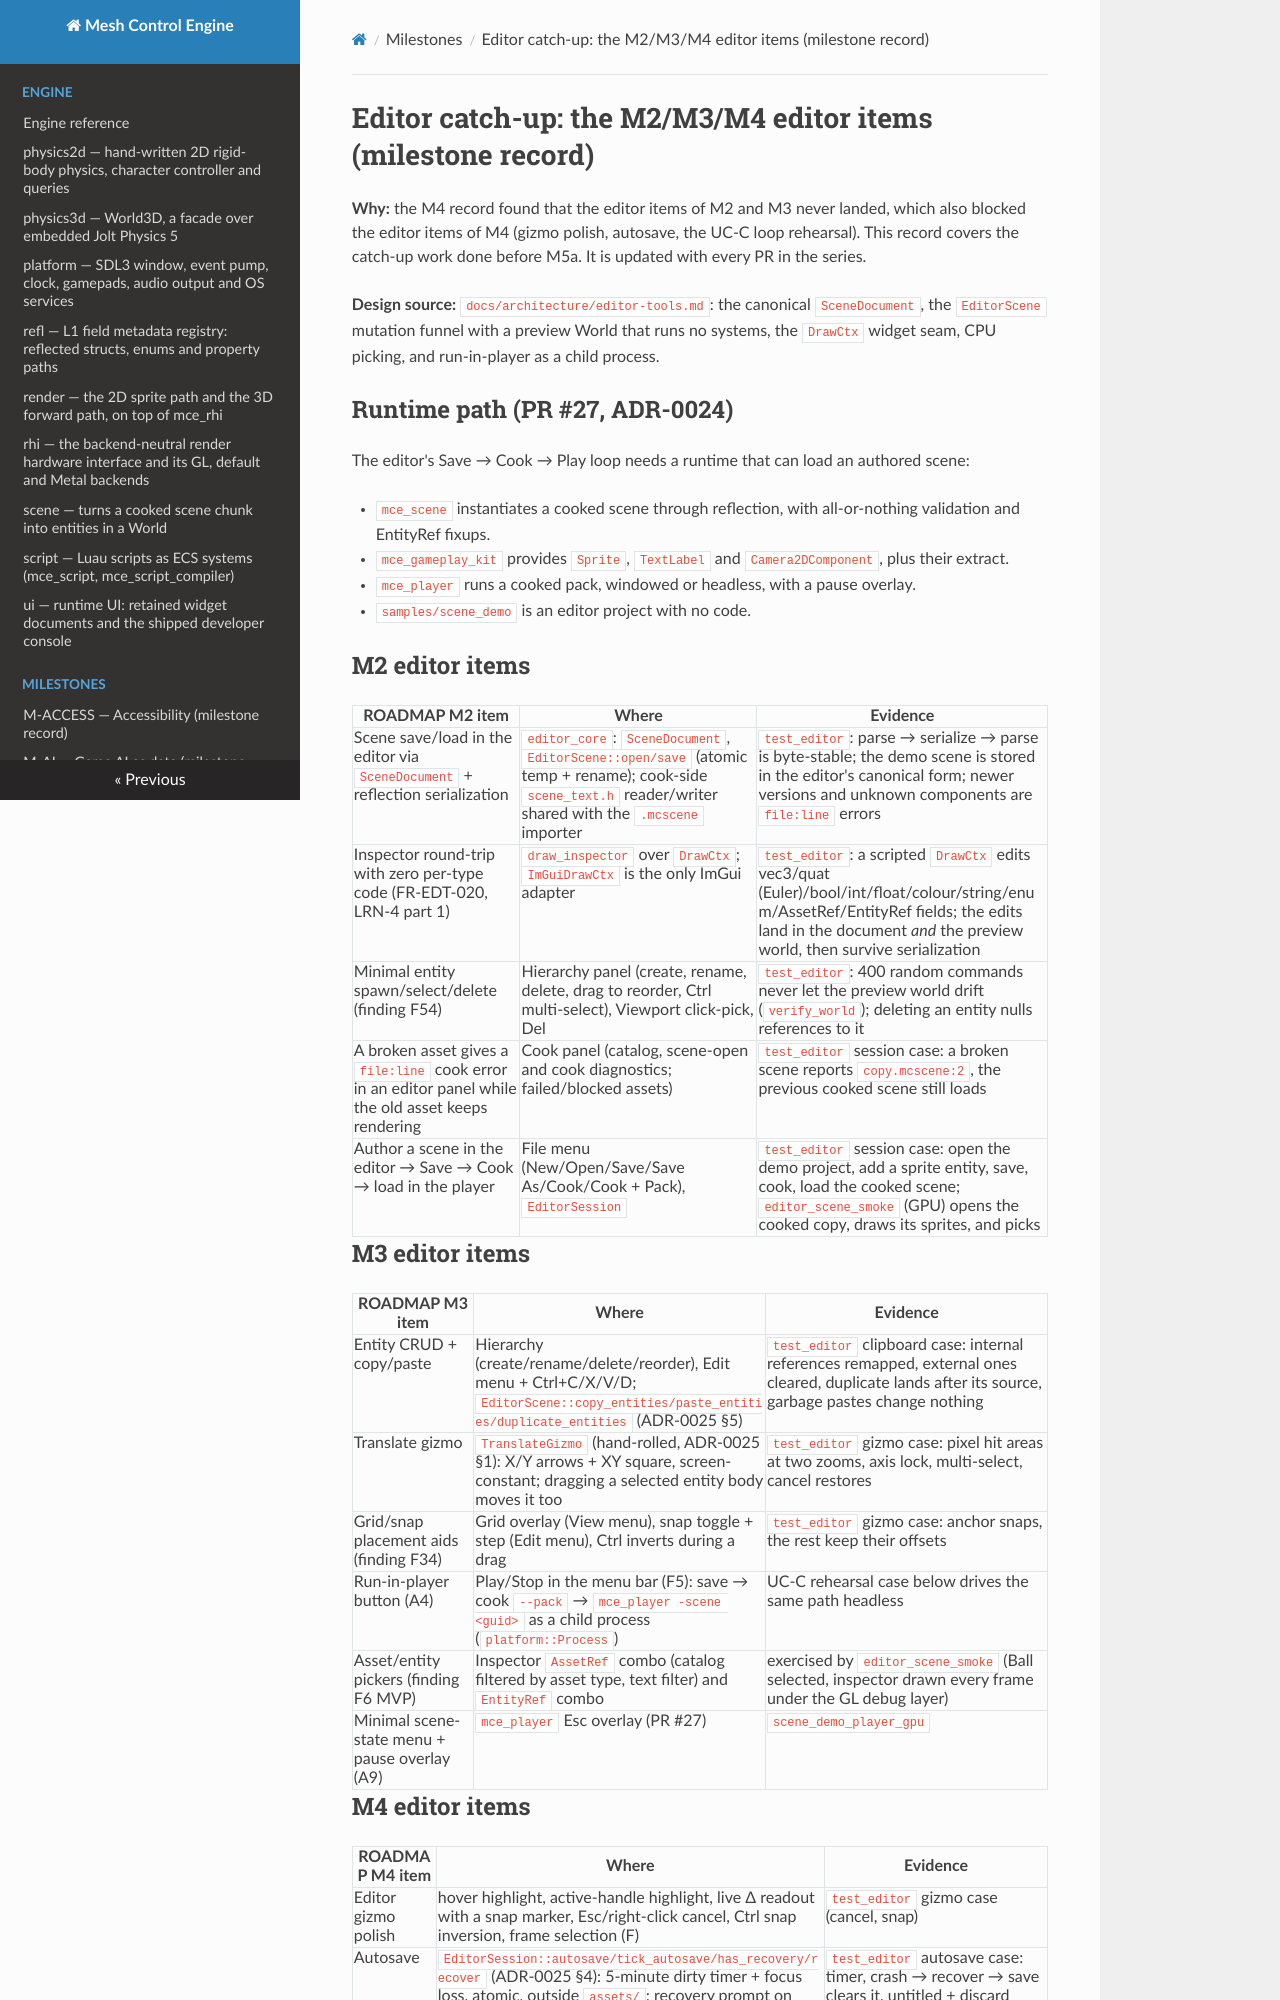

repository: sberkan09/mesh_control_engine · page: milestones/editor-catch-up/index.html · generator: mkdocs

# Editor catch-up: the M2/M3/M4 editor items (milestone record)

**Why:** the M4 record found that the editor items of M2 and M3 never landed, which also blocked the editor items
of M4 (gizmo polish, autosave, the UC-C loop rehearsal). This record covers the catch-up work done before M5a.
It is updated with every PR in the series.

**Design source:** `docs/architecture/editor-tools.md`: the canonical `SceneDocument`, the `EditorScene` mutation
funnel with a preview World that runs no systems, the `DrawCtx` widget seam, CPU picking, and run-in-player as a
child process.

## Runtime path (PR #27, ADR-0024)

The editor's Save → Cook → Play loop needs a runtime that can load an authored scene:

- `mce_scene` instantiates a cooked scene through reflection, with all-or-nothing validation and EntityRef fixups.
- `mce_gameplay_kit` provides `Sprite`, `TextLabel` and `Camera2DComponent`, plus their extract.
- `mce_player` runs a cooked pack, windowed or headless, with a pause overlay.
- `samples/scene_demo` is an editor project with no code.

## M2 editor items

| ROADMAP M2 item | Where | Evidence |
|---|---|---|
| Scene save/load in the editor via `SceneDocument` + reflection serialization | `editor_core`: `SceneDocument`, `EditorScene::open/save` (atomic temp + rename); cook-side `scene_text.h` reader/writer shared with the `.mcscene` importer | `test_editor`: parse → serialize → parse is byte-stable; the demo scene is stored in the editor's canonical form; newer versions and unknown components are `file:line` errors |
| Inspector round-trip with zero per-type code (FR-EDT-020, LRN-4 part 1) | `draw_inspector` over `DrawCtx`; `ImGuiDrawCtx` is the only ImGui adapter | `test_editor`: a scripted `DrawCtx` edits vec3/quat (Euler)/bool/int/float/colour/string/enum/AssetRef/EntityRef fields; the edits land in the document *and* the preview world, then survive serialization |
| Minimal entity spawn/select/delete (finding F54) | Hierarchy panel (create, rename, delete, drag to reorder, Ctrl multi-select), Viewport click-pick, Del | `test_editor`: 400 random commands never let the preview world drift (`verify_world`); deleting an entity nulls references to it |
| A broken asset gives a `file:line` cook error in an editor panel while the old asset keeps rendering | Cook panel (catalog, scene-open and cook diagnostics; failed/blocked assets) | `test_editor` session case: a broken scene reports `copy.mcscene:2`, the previous cooked scene still loads |
| Author a scene in the editor → Save → Cook → load in the player | File menu (New/Open/Save/Save As/Cook/Cook + Pack), `EditorSession` | `test_editor` session case: open the demo project, add a sprite entity, save, cook, load the cooked scene; `editor_scene_smoke` (GPU) opens the cooked copy, draws its sprites, and picks |

## M3 editor items

| ROADMAP M3 item | Where | Evidence |
|---|---|---|
| Entity CRUD + copy/paste | Hierarchy (create/rename/delete/reorder), Edit menu + Ctrl+C/X/V/D; `EditorScene::copy_entities/paste_entities/duplicate_entities` (ADR-0025 §5) | `test_editor` clipboard case: internal references remapped, external ones cleared, duplicate lands after its source, garbage pastes change nothing |
| Translate gizmo | `TranslateGizmo` (hand-rolled, ADR-0025 §1): X/Y arrows + XY square, screen-constant; dragging a selected entity body moves it too | `test_editor` gizmo case: pixel hit areas at two zooms, axis lock, multi-select, cancel restores |
| Grid/snap placement aids (finding F34) | Grid overlay (View menu), snap toggle + step (Edit menu), Ctrl inverts during a drag | `test_editor` gizmo case: anchor snaps, the rest keep their offsets |
| Run-in-player button (A4) | Play/Stop in the menu bar (F5): save → cook `--pack` → `mce_player -scene <guid>` as a child process (`platform::Process`) | UC-C rehearsal case below drives the same path headless |
| Asset/entity pickers (finding F6 MVP) | Inspector `AssetRef` combo (catalog filtered by asset type, text filter) and `EntityRef` combo | exercised by `editor_scene_smoke` (Ball selected, inspector drawn every frame under the GL debug layer) |
| Minimal scene-state menu + pause overlay (A9) | `mce_player` Esc overlay (PR #27) | `scene_demo_player_gpu` |
